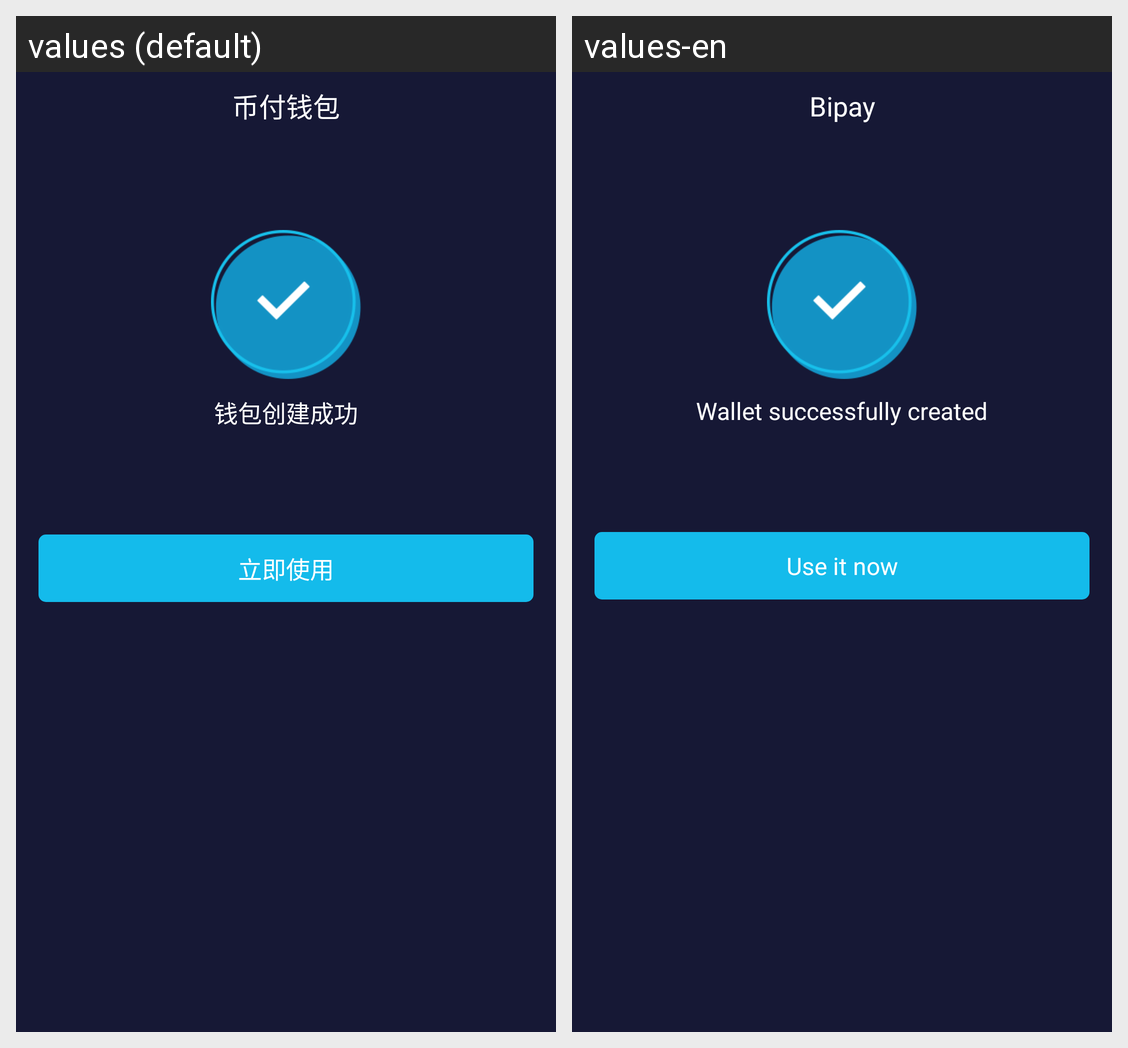

Strings drawn on this Android screen and how each of the app's shown locales translates them:
Android screen res/layout/activity_create_wallet_success.xml rendered under 2 locales, left to right: values (default), values-en. Device: Nexus 5 (rendered at 1080×1920; each locale shown at half size, 540×960, under a caption strip naming it); theme AppTheme.
Strings drawn on this screen, with the default value and each locale's value (text and hints the layout hard-codes, and strings that could not be matched under every locale, appear in the picture but are not listed):

activity_create_wallet_success_title
  values: 钱包创建成功
  values-en: Wallet successfully created

activity_create_wallet_success_next
  values: 立即使用
  values-en: Use it now

app_name
  values: 币付钱包
  values-en: Bipay
